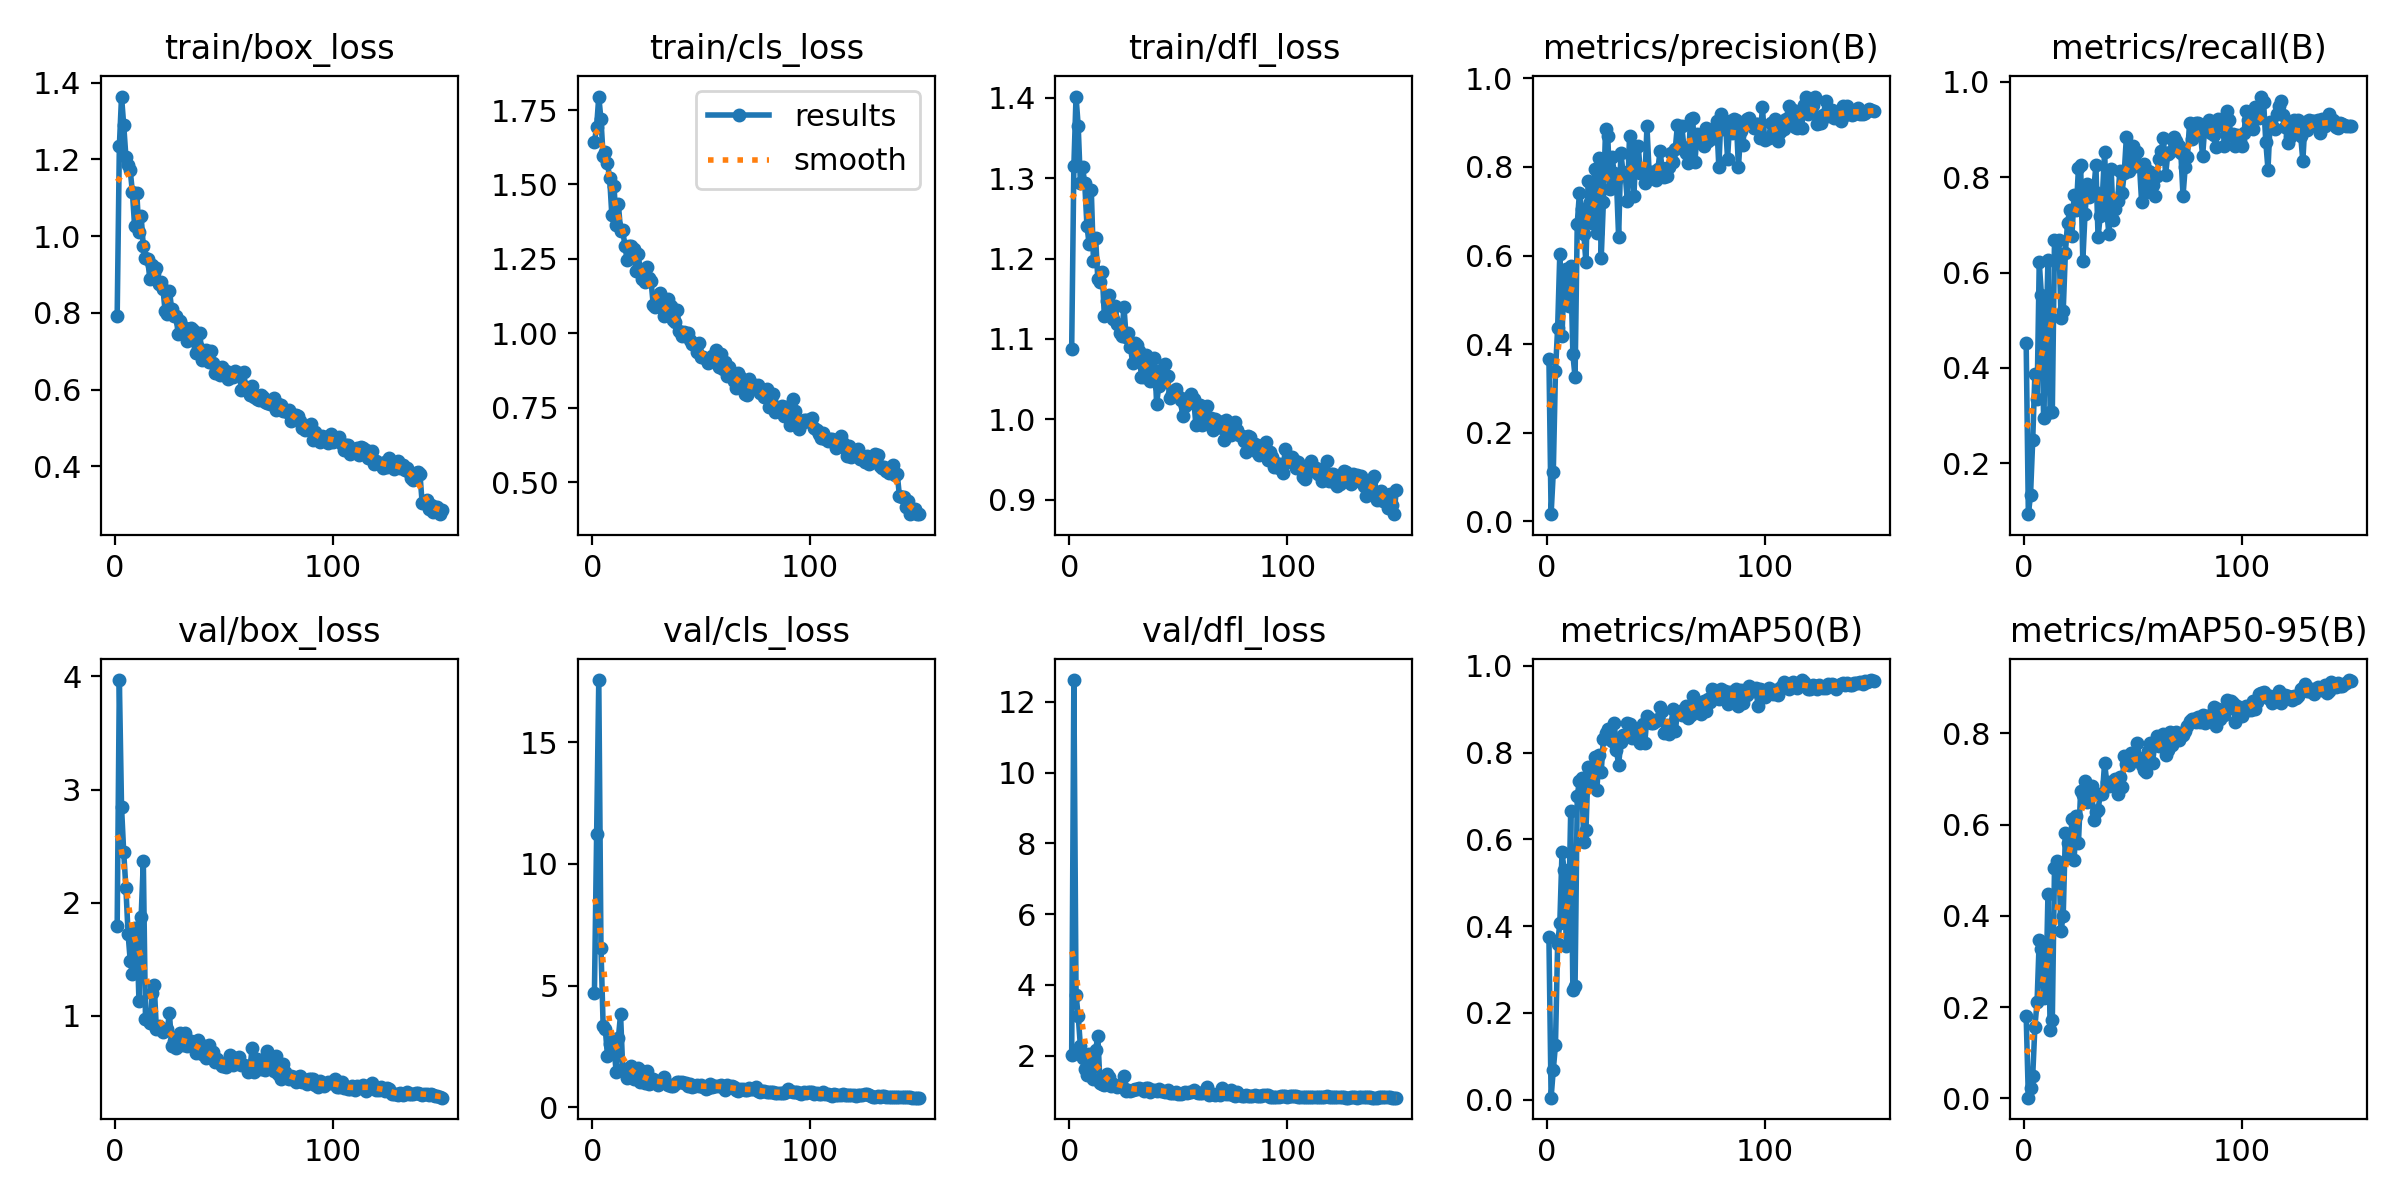

Data behind this chart, as committed beside it:
epoch, time, train/box_loss, train/cls_loss, train/dfl_loss, metrics/precision(B), metrics/recall(B), metrics/mAP50(B), metrics/mAP50-95(B), val/box_loss, val/cls_loss, val/dfl_loss, lr/pg0, lr/pg1, lr/pg2
1, 37.11, 0.7924, 1.642, 1.087, 0.3665, 0.4527, 0.374, 0.1803, 1.798, 4.708, 2.02, 0.0005472, 0.0005472, 0.0005472
2, 78.47, 1.234, 1.693, 1.315, 0.01558, 0.09282, 0.00464, 0.00123, 3.967, 11.22, 12.62, 0.001096, 0.001096, 0.001096
3, 119.3, 1.363, 1.795, 1.402, 0.1101, 0.133, 0.06884, 0.0233, 2.845, 17.55, 3.719, 0.001637, 0.001637, 0.001637
4, 160.3, 1.289, 1.718, 1.365, 0.3385, 0.2478, 0.1258, 0.04899, 2.445, 6.542, 3.119, 0.001634, 0.001634, 0.001634
5, 199, 1.207, 1.595, 1.294, 0.4363, 0.3876, 0.3578, 0.1566, 2.134, 3.344, 2.272, 0.001623, 0.001623, 0.001623
6, 237.2, 1.185, 1.609, 1.314, 0.6039, 0.335, 0.4071, 0.2109, 1.728, 3.201, 1.921, 0.001612, 0.001612, 0.001612
7, 275.6, 1.171, 1.571, 1.294, 0.4175, 0.6211, 0.5702, 0.3481, 1.486, 2.099, 1.612, 0.001601, 0.001601, 0.001601
8, 314.9, 1.114, 1.521, 1.241, 0.5546, 0.5528, 0.5292, 0.3265, 1.374, 2.594, 1.462, 0.00159, 0.00159, 0.00159
9, 354.4, 1.026, 1.396, 1.218, 0.5686, 0.2944, 0.3553, 0.2195, 1.776, 2.719, 2.054, 0.001579, 0.001579, 0.001579
10, 394.6, 1.113, 1.495, 1.286, 0.4858, 0.4396, 0.4169, 0.2215, 1.778, 2.406, 1.82, 0.001568, 0.001568, 0.001568
11, 435.1, 1.011, 1.362, 1.197, 0.5757, 0.6259, 0.6646, 0.4483, 1.128, 1.451, 1.337, 0.001557, 0.001557, 0.001557
12, 475.8, 1.052, 1.433, 1.225, 0.3766, 0.3076, 0.2529, 0.1496, 1.875, 2.86, 2.153, 0.001546, 0.001546, 0.001546
13, 516.6, 0.9733, 1.345, 1.175, 0.325, 0.308, 0.2631, 0.1718, 2.365, 3.815, 2.558, 0.001535, 0.001535, 0.001535
14, 557.6, 0.9428, 1.346, 1.171, 0.672, 0.6675, 0.7, 0.5052, 0.9705, 1.578, 1.213, 0.001524, 0.001524, 0.001524
15, 599.2, 0.9394, 1.293, 1.183, 0.7415, 0.6208, 0.7345, 0.5201, 0.9653, 1.528, 1.183, 0.001513, 0.001513, 0.001513
16, 641.3, 0.8882, 1.247, 1.128, 0.7047, 0.6685, 0.7417, 0.5143, 0.9367, 1.19, 1.177, 0.001502, 0.001502, 0.001502
17, 682.9, 0.9241, 1.293, 1.147, 0.6491, 0.505, 0.5937, 0.3678, 1.203, 1.605, 1.487, 0.001491, 0.001491, 0.001491
18, 724.8, 0.903, 1.292, 1.155, 0.5846, 0.5192, 0.6221, 0.4003, 1.274, 1.68, 1.408, 0.00148, 0.00148, 0.00148
19, 766.5, 0.9156, 1.284, 1.139, 0.7686, 0.642, 0.7664, 0.5811, 0.8823, 1.165, 1.143, 0.001469, 0.001469, 0.001469
20, 808.9, 0.8752, 1.211, 1.124, 0.7214, 0.7048, 0.7263, 0.5592, 0.9112, 1.31, 1.193, 0.001458, 0.001458, 0.001458
21, 851.7, 0.8806, 1.266, 1.141, 0.6733, 0.7311, 0.7412, 0.5298, 0.8869, 1.631, 1.159, 0.001447, 0.001447, 0.001447
22, 894.1, 0.8633, 1.216, 1.119, 0.7945, 0.6758, 0.7901, 0.6122, 0.861, 1.04, 1.108, 0.001436, 0.001436, 0.001436
23, 936.3, 0.8048, 1.181, 1.108, 0.6507, 0.7628, 0.7134, 0.5218, 0.8757, 1.473, 1.162, 0.001425, 0.001425, 0.001425
24, 978.6, 0.7972, 1.171, 1.104, 0.8209, 0.7319, 0.7937, 0.6181, 0.8815, 1.008, 1.149, 0.001414, 0.001414, 0.001414
25, 1021, 0.8571, 1.222, 1.14, 0.5937, 0.82, 0.7559, 0.5596, 1.023, 1.485, 1.411, 0.001403, 0.001403, 0.001403
26, 1064, 0.8107, 1.187, 1.102, 0.7212, 0.8261, 0.831, 0.6743, 0.7319, 0.955, 1.011, 0.001392, 0.001392, 0.001392
27, 1106, 0.7913, 1.175, 1.108, 0.8861, 0.6238, 0.845, 0.6654, 0.7831, 1.012, 1.027, 0.001381, 0.001381, 0.001381
28, 1149, 0.7918, 1.096, 1.09, 0.8696, 0.7223, 0.8533, 0.6958, 0.7137, 1.168, 1.013, 0.00137, 0.00137, 0.00137
29, 1192, 0.745, 1.087, 1.07, 0.75, 0.785, 0.8347, 0.6492, 0.7861, 1.054, 1.023, 0.001359, 0.001359, 0.001359
30, 1235, 0.7786, 1.115, 1.095, 0.8228, 0.7582, 0.8275, 0.6683, 0.847, 0.9257, 1.043, 0.001348, 0.001348, 0.001348
31, 1278, 0.764, 1.134, 1.093, 0.7854, 0.765, 0.8684, 0.6859, 0.7445, 0.9998, 1.05, 0.001337, 0.001337, 0.001337
32, 1321, 0.7595, 1.085, 1.085, 0.7699, 0.7705, 0.8052, 0.6105, 0.8506, 1.111, 1.087, 0.001326, 0.001326, 0.001326
33, 1364, 0.7275, 1.059, 1.053, 0.6408, 0.8261, 0.772, 0.6268, 0.7386, 1.261, 1.061, 0.001315, 0.001315, 0.001315
34, 1407, 0.7326, 1.06, 1.053, 0.8319, 0.674, 0.8246, 0.6322, 0.7643, 1.017, 0.9861, 0.001304, 0.001304, 0.001304
35, 1450, 0.7616, 1.113, 1.08, 0.7886, 0.7191, 0.8404, 0.6669, 0.7808, 0.9269, 1.07, 0.001293, 0.001293, 0.001293
36, 1493, 0.7543, 1.093, 1.075, 0.7837, 0.7618, 0.8371, 0.6673, 0.7687, 0.8662, 1.086, 0.001282, 0.001282, 0.001282
37, 1536, 0.6945, 1.043, 1.048, 0.7234, 0.8528, 0.8679, 0.7358, 0.6752, 0.8708, 0.9822, 0.001271, 0.001271, 0.001271
38, 1579, 0.7109, 1.039, 1.055, 0.8697, 0.7279, 0.8669, 0.6925, 0.7832, 0.9604, 1.016, 0.00126, 0.00126, 0.00126
39, 1622, 0.7464, 1.079, 1.076, 0.8196, 0.6799, 0.8338, 0.6846, 0.6942, 1.028, 1.017, 0.001249, 0.001249, 0.001249
40, 1667, 0.6782, 1.008, 1.02, 0.7335, 0.8163, 0.8551, 0.6919, 0.6667, 1.032, 1.002, 0.001238, 0.001238, 0.001238
41, 1710, 0.6845, 0.9891, 1.041, 0.846, 0.7094, 0.8361, 0.6963, 0.7355, 1.021, 1.051, 0.001227, 0.001227, 0.001227
42, 1754, 0.7026, 1.004, 1.062, 0.8467, 0.7326, 0.8428, 0.7, 0.6243, 1.006, 1.004, 0.001216, 0.001216, 0.001216
43, 1797, 0.6725, 0.9954, 1.048, 0.7863, 0.7509, 0.8224, 0.6668, 0.7453, 1.008, 1.013, 0.001205, 0.001205, 0.001205
44, 1841, 0.6994, 1.002, 1.069, 0.7887, 0.8133, 0.8655, 0.7054, 0.6341, 0.8758, 0.9581, 0.001194, 0.001194, 0.001194
45, 1884, 0.6692, 0.9776, 1.054, 0.7648, 0.7672, 0.8212, 0.6829, 0.6821, 0.9393, 1.021, 0.001183, 0.001183, 0.001183
46, 1928, 0.6431, 0.9638, 1.027, 0.8916, 0.8079, 0.8833, 0.7496, 0.5892, 0.832, 0.9383, 0.001172, 0.001172, 0.001172
47, 1971, 0.6426, 0.9641, 1.031, 0.7872, 0.8847, 0.8803, 0.7326, 0.6195, 0.8607, 0.9388, 0.001161, 0.001161, 0.001161
48, 2014, 0.6393, 0.9377, 1.03, 0.7896, 0.8122, 0.867, 0.7313, 0.5802, 0.9294, 0.947, 0.00115, 0.00115, 0.00115
49, 2058, 0.6599, 0.9675, 1.038, 0.7877, 0.8398, 0.8689, 0.7576, 0.5545, 0.8709, 0.962, 0.001139, 0.001139, 0.001139
50, 2102, 0.6372, 0.9185, 1.029, 0.7708, 0.8663, 0.8731, 0.7409, 0.5584, 0.928, 0.9032, 0.001128, 0.001128, 0.001128
51, 2145, 0.6475, 0.9186, 1.024, 0.7946, 0.823, 0.8779, 0.7422, 0.5505, 0.8433, 0.9039, 0.001117, 0.001117, 0.001117
52, 2188, 0.628, 0.9124, 1.004, 0.8353, 0.8524, 0.9049, 0.7794, 0.5902, 0.764, 0.9377, 0.001106, 0.001106, 0.001106
53, 2231, 0.6404, 0.8994, 1.017, 0.797, 0.8256, 0.8952, 0.7463, 0.6593, 0.7987, 0.9578, 0.001095, 0.001095, 0.001095
54, 2274, 0.6338, 0.9153, 1.027, 0.7764, 0.7475, 0.8442, 0.7299, 0.564, 0.9698, 0.939, 0.001084, 0.001084, 0.001084
55, 2318, 0.6479, 0.9236, 1.02, 0.7796, 0.8277, 0.8628, 0.7205, 0.6255, 0.8156, 0.9615, 0.001073, 0.001073, 0.001073
56, 2361, 0.6439, 0.9233, 1.032, 0.7998, 0.7685, 0.8418, 0.7146, 0.5982, 0.8929, 0.9804, 0.001062, 0.001062, 0.001062
57, 2405, 0.6437, 0.9445, 1.026, 0.8326, 0.8122, 0.8622, 0.7607, 0.6379, 0.8742, 1.03, 0.001051, 0.001051, 0.001051
58, 2449, 0.5999, 0.887, 0.9935, 0.8105, 0.8119, 0.8997, 0.7786, 0.5695, 0.8679, 0.9568, 0.00104, 0.00104, 0.00104
59, 2493, 0.6448, 0.9303, 1.018, 0.8412, 0.7841, 0.8508, 0.7362, 0.5674, 0.9058, 0.9324, 0.001029, 0.001029, 0.001029
60, 2536, 0.608, 0.8802, 1.017, 0.8952, 0.7607, 0.892, 0.7748, 0.5615, 0.8329, 0.9501, 0.001018, 0.001018, 0.001018
... 90 more rows
